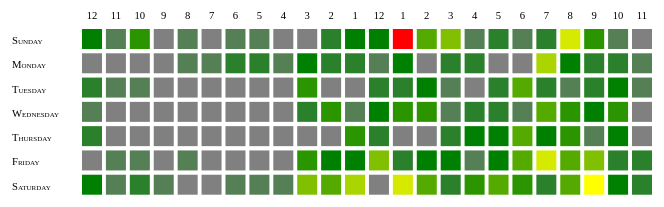
D3 v3 page, settled after 360 driven frames (6 s of simulated time); the page loaded 1 data file(s).


            // Map from (int) -> (string)
            function indexToDay(d) {
                switch (d) {
                    case 0: return 'Sunday';
                    case 1: return 'Monday';
                    case 2: return 'Tuesday';
                    case 3: return 'Wednesday';
                    case 4: return 'Thursday';
                    case 5: return 'Friday';
                    case 6: return 'Saturday';
                }
            }

            function twelveHour(d) {
                var hour = Math.abs(d.hour - 12);

                return hour;
            }

            var height = 220,
                width = 700,
                paddingTop = 25,
                paddingLeft = 75,
                blockSize = 20;

            var svg = d3.select('#table').append('svg')
                            .attr('height', height)
                            .attr('width', width);

            var color = d3.scale.linear().range(['gray', 'green', 'yellow', 'red']);

            var x = d3.scale.linear().domain([0,23]).range([paddingLeft, width - paddingLeft]),
                y = d3.scale.linear().domain([0, 7]).range([paddingTop, height - paddingTop]);

            d3.json('data.json', function(err, data) {
                // Find the data min/max
                var max = d3.max(data, function(d) { return d.count; }),
                    min = d3.min(data, function(d) { return d.count; });

                // Set the color domain for each quarter
                color.domain([min, (max - min) / 4, (max - min) / 4 * 3, max]);

                // Draw the rectange blocks
                svg.selectAll('rect')
                    .data(data)
                    .enter()
                    .append('rect')
                        .attr('x', function(d) { return x(d.hour); })
                        .attr('y', function(d) { return y(d.day); })
                        .attr('height', blockSize)
                        .attr('width', blockSize)
                        .attr('fill', function(d) { return color(d.count); });

                // Hour axis
                svg.selectAll('.hour-title')
                    .data(x.ticks(24))
                    .enter()
                    .append('text')
                        .attr('class', 'hour-title')
                        .attr('x', x)
                        .attr('y', 15)
                        .attr('dx', 10)
                        .attr('text-anchor', 'middle')
                        .text(function(d) {
                            // Transfer from 0-23 to 1-12 clock
                            return Math.abs(d - 12) || 12;
                        });

                // Draw day axis
                svg.selectAll('.day-title')
                    .data(y.ticks(7))
                    .enter().append('text')
                        .attr('class', 'day-title')
                        .attr('x', 5)
                        .attr('y', y)
                        .attr('dy', 15)
                        .attr('width', 50)
                        .text(function(d) { return indexToDay(d); });
            });
        

            (function(i,s,o,g,r,a,m){i['GoogleAnalyticsObject']=r;i[r]=i[r]||function(){
            (i[r].q=i[r].q||[]).push(arguments)},i[r].l=1*new Date();a=s.createElement(o),
            m=s.getElementsByTagName(o)[0];a.async=1;a.src=g;m.parentNode.insertBefore(a,m)
            })(window,document,'script','//www.google-analytics.com/analytics.js','ga');

            ga('create', 'UA-5618496-9', 'tmrudick.github.io');
            ga('send', 'pageview');
        

### data: data.json
[
 {
  "day": 0,
  "hour": 0,
  "count": 3
 },
 {
  "day": 0,
  "hour": 1,
  "count": 1
 },
 {
  "day": 0,
  "hour": 2,
  "count": 4
 },
 {
  "day": 0,
  "hour": 3,
  "count": 0
 },
 {
  "day": 0,
  "hour": 4,
  "count": 1
 },
 {
  "day": 0,
  "hour": 5,
  "count": 0
 },
 {
  "day": 0,
  "hour": 6,
  "count": 1
 },
 {
  "day": 0,
  "hour": 7,
  "count": 1
 },
 "... 160 more items"
]